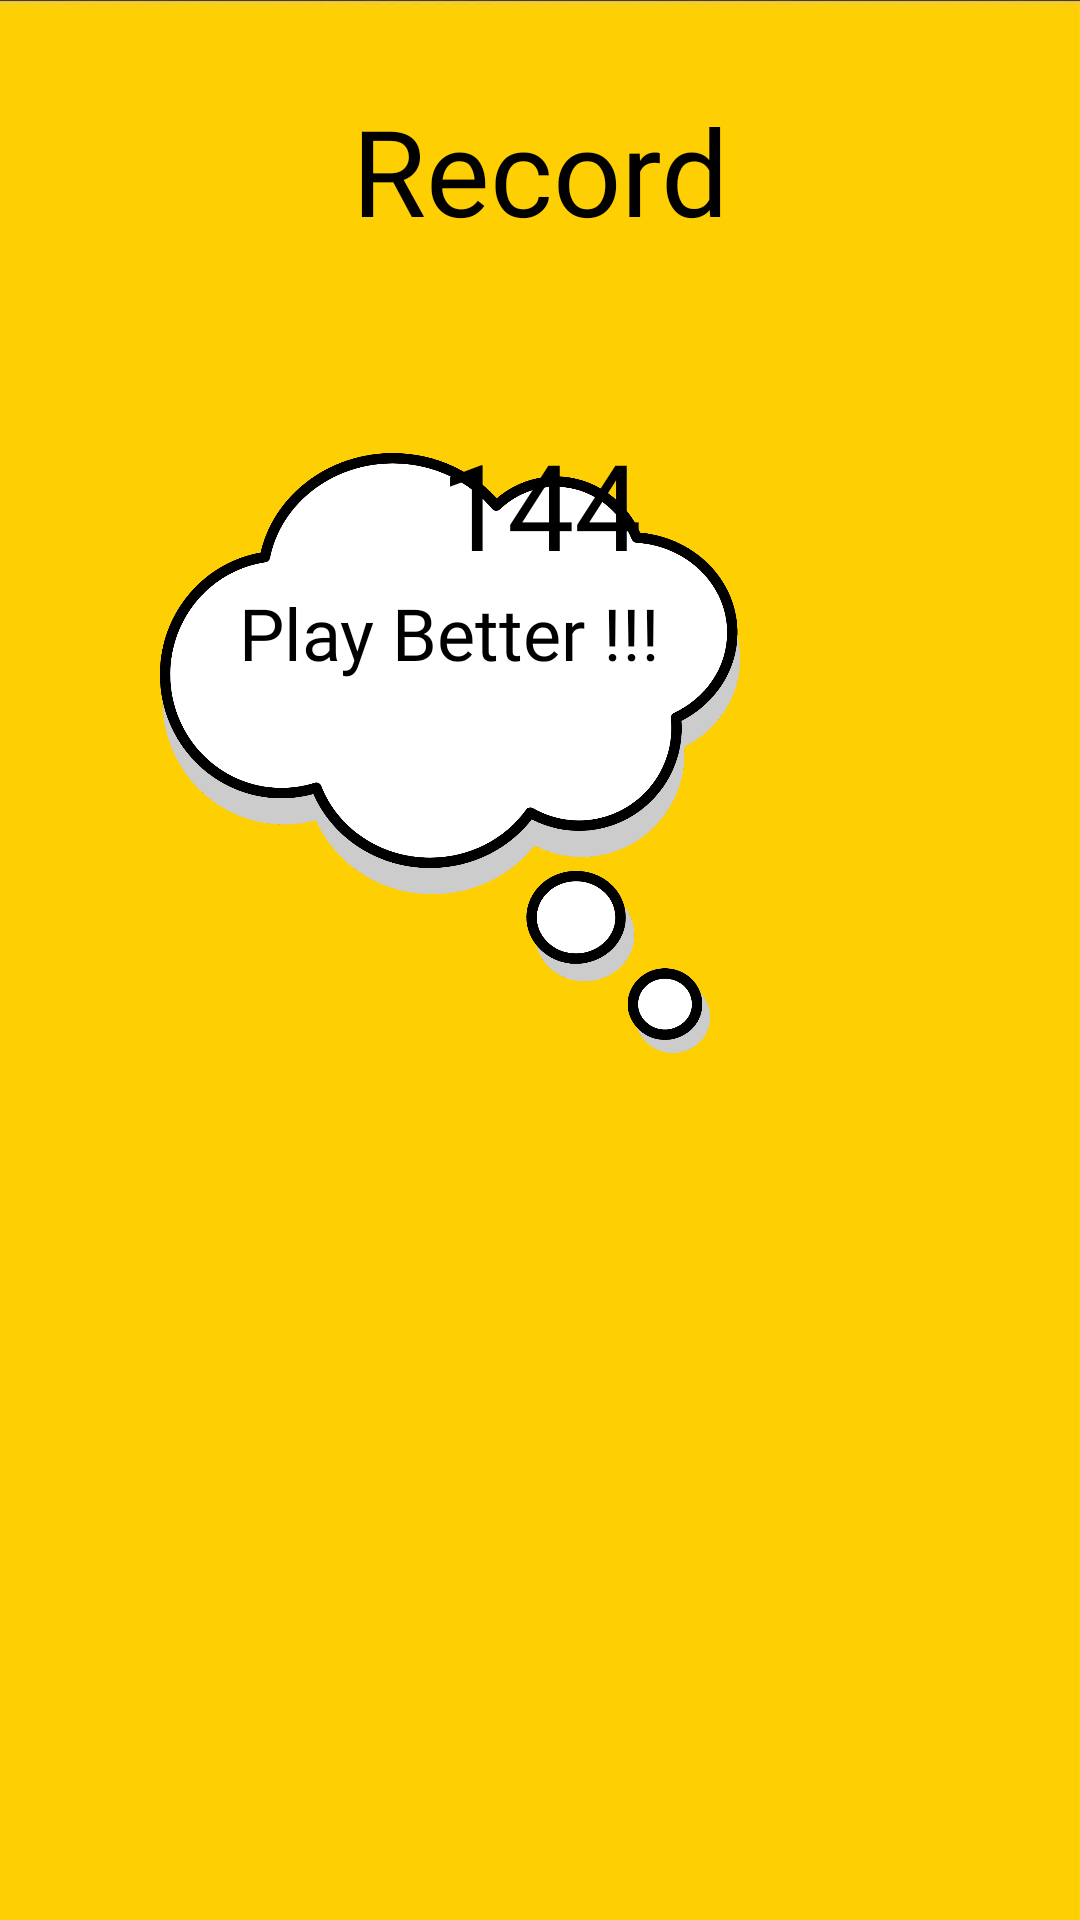

Here is an Android app screen rendered from its layout file. Give the layout XML and the strings, colors and styles it references.
<!-- AndroidManifest.xml: application theme Theme.Puzzle15 -->
<!-- res/layout/puzzle_record.xml -->
<?xml version="1.0" encoding="utf-8"?>
<androidx.constraintlayout.widget.ConstraintLayout xmlns:android="http://schemas.android.com/apk/res/android"
    xmlns:app="http://schemas.android.com/apk/res-auto"
    android:layout_width="match_parent"
    android:layout_height="match_parent"
    android:background="@drawable/bg_menuu"
    android:orientation="vertical">


    <androidx.constraintlayout.utils.widget.ImageFilterView
        android:id="@+id/img_tom"
        android:layout_width="match_parent"
        android:layout_height="250dp"
        android:src="@drawable/tom_record"
        app:layout_constraintBottom_toBottomOf="parent"
        app:layout_constraintTop_toTopOf="parent"
        app:layout_constraintVertical_bias="0.9" />

    <ImageView
        android:id="@+id/cloud"
        android:layout_width="300dp"
        android:layout_height="200dp"
        android:src="@drawable/cloud_think"
        app:layout_constraintBottom_toTopOf="@id/img_tom"
        app:layout_constraintLeft_toLeftOf="parent" />


    <TextView
        android:id="@+id/txtPuzzle"
        android:layout_width="wrap_content"
        android:layout_height="wrap_content"
        android:layout_marginTop="30dp"
        android:fontFamily="@font/carter_one"
        android:text="Record"
        android:textColor="#000000"
        android:textSize="40sp"
        app:layout_constraintLeft_toLeftOf="parent"
        app:layout_constraintRight_toRightOf="parent"
        app:layout_constraintTop_toTopOf="parent" />


    <androidx.appcompat.widget.AppCompatImageView
        android:id="@+id/btnExit"
        android:layout_width="32dp"
        android:layout_height="32dp"
        android:layout_margin="16dp"
        android:background="@drawable/bg_back1"
        android:backgroundTint="@color/black"
        android:clickable="true"
        android:focusable="true"
        app:layout_constraintStart_toStartOf="parent"
        app:layout_constraintTop_toTopOf="parent" />

    <TextView
        android:id="@+id/recordStep"
        android:layout_width="wrap_content"
        android:layout_height="wrap_content"
        android:layout_marginTop="30dp"
        android:fontFamily="@font/carter_one"
        android:text="144"
        android:textColor="#000000"
        android:textSize="40sp"
        app:layout_constraintBottom_toBottomOf="parent"
        app:layout_constraintLeft_toLeftOf="parent"
        app:layout_constraintRight_toRightOf="parent"
        app:layout_constraintTop_toTopOf="parent"
        app:layout_constraintVertical_bias="0.2" />

    <TextView
        android:layout_width="wrap_content"
        android:layout_height="wrap_content"
        android:layout_marginTop="30dp"
        android:fontFamily="@font/carter_one"
        android:text="Play Better !!!"
        android:textColor="#000000"
        android:textSize="24sp"
        app:layout_constraintBottom_toBottomOf="@id/cloud"
        app:layout_constraintLeft_toLeftOf="@id/cloud"
        app:layout_constraintRight_toRightOf="@id/cloud"
        app:layout_constraintTop_toTopOf="@id/cloud"
        app:layout_constraintVertical_bias="0.1" />


</androidx.constraintlayout.widget.ConstraintLayout>
<!-- resources referenced by this layout -->
<resources>
  <!-- drawable bg_menuu: jpg bitmap (drawable, 13991 bytes) -->
  <!-- drawable cloud_think: png bitmap (drawable, 25665 bytes) -->
  <style name="Theme.Puzzle15" parent="Theme.MaterialComponents.Light.NoActionBar">
          
          <item name="colorPrimary">#04322D</item>
          <item name="colorPrimaryVariant">@color/teal_700</item>
          <item name="colorOnPrimary">@color/white</item>
          
          <item name="colorSecondary">@color/teal_200</item>
          <item name="colorSecondaryVariant">@color/teal_700</item>
          <item name="colorOnSecondary">@color/black</item>
          
          <item name="android:statusBarColor">#FECF03</item>
          
          <item name="android:forceDarkAllowed" tools:targetApi="q">false</item>
      </style>
  <!-- not gathered from this repository: default colours our renderer supplied (Android Studio template values) -->
  <color name="teal_200">#FF03DAC5</color>
  <color name="teal_700">#FF018786</color>
  <color name="black">#FF000000</color>
  <color name="white">#FFFFFFFF</color>
</resources>
